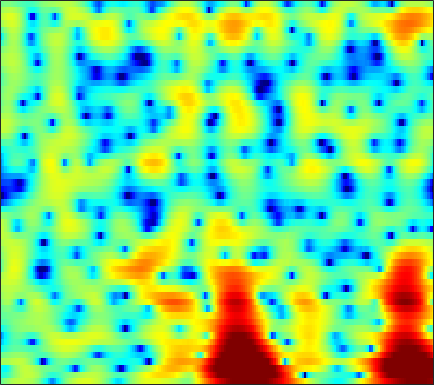

Values plotted in this chart, from the file beside it:
-1.2832, -0.57083, 0.23555, 0.90226, 1.3237, 1.7923, 2.1599, 2.3728, 2.573, 2.6803, 2.6878, 2.6263, 2.4428, 2.1391, 1.8216, 1.2734, 0.55389, -0.1204, -1.223, -2.6074, -4.3454, -5.9364, -8.4198, -10.697
-4.269, -4.114, -3.613, -2.789, -2.033, -0.9627, 0.0645, 0.758, 1.549, 2.168, 2.61, 2.825, 2.959, 2.917, 2.77, 2.424, 1.908, 1.412, 0.6083, -0.3389, -1.389, -2.191, -3.153, -3.806
-4.607, -5.481, -5.697, -4.598, -3.317, -1.583, -0.0932, 0.817, 1.754, 2.394, 2.774, 2.899, 2.878, 2.665, 2.399, 1.928, 1.367, 0.923, 0.3392, -0.1819, -0.6018, -0.8333, -1.046, -1.173
1.632, 1.649, 1.746, 1.923, 2.105, 2.375, 2.621, 2.764, 2.842, 2.761, 2.491, 2.146, 1.478, 0.5483, -0.3629, -1.945, -4.131, -6.396, -11, -20.89, -17.29, -11.25, -6.99, -4.457
-1.1, -0.7409, -0.3076, 0.0789, 0.3272, 0.6093, 0.8165, 0.9233, 0.9872, 0.9449, 0.7919, 0.5987, 0.2393, -0.2267, -0.6393, -1.238, -1.828, -2.204, -2.527, -2.564, -2.301, -1.955, -1.378, -0.7346
-5.524, -4.598, -3.552, -2.705, -2.22, -1.771, -1.528, -1.445, -1.465, -1.603, -1.839, -2.065, -2.388, -2.676, -2.807, -2.797, -2.545, -2.199, -1.587, -0.8855, -0.1689, 0.343, 0.9728, 1.561
-8.436, -7.123, -5.535, -4.221, -3.435, -2.678, -2.264, -2.192, -2.434, -3.089, -4.212, -5.436, -7.808, -11.56, -15.56, -15.6, -9.827, -6.709, -3.773, -1.686, -0.1272, 0.8194, 1.872, 2.735
-10.97, -8.514, -6.117, -4.406, -3.426, -2.397, -1.649, -1.276, -1.069, -1.203, -1.61, -2.043, -2.679, -3.23, -3.46, -3.315, -2.583, -1.773, -0.6196, 0.4297, 1.31, 1.853, 2.43, 2.838
-5.389, -4.612, -3.555, -2.578, -1.935, -1.211, -0.6313, -0.278, 0.1049, 0.3946, 0.5665, 0.6263, 0.6748, 0.7487, 0.8509, 1.045, 1.25, 1.384, 1.542, 1.7, 1.836, 1.883, 1.803, 1.508
-2.415, -2.147, -1.785, -1.347, -0.982, -0.532, -0.1683, 0.04669, 0.3098, 0.5842, 0.86, 1.044, 1.244, 1.412, 1.522, 1.663, 1.763, 1.797, 1.78, 1.691, 1.512, 1.295, 0.8677, 0.2767
-1.599, -1.339, -1.058, -0.8605, -0.7375, -0.5947, -0.4836, -0.4086, -0.3146, -0.1607, 0.09216, 0.3605, 0.7815, 1.176, 1.413, 1.65, 1.816, 1.905, 1.954, 1.836, 1.52, 1.193, 0.7083, 0.189
-1.228, -0.7072, -0.204, -0.09407, -0.3065, -0.9256, -1.743, -2.385, -3.161, -3.443, -2.871, -2.008, -0.6582, 0.6098, 1.385, 2.134, 2.579, 2.738, 2.734, 2.487, 2.053, 1.643, 1.016, 0.3276
-0.09937, 0.8221, 1.498, 1.652, 1.399, 0.4596, -1.384, -3.466, -7.609, -12.5, -7.984, -4.098, -0.835, 1.139, 2.18, 3.16, 3.652, 3.666, 3.283, 2.624, 1.713, 0.7316, -1.1, -3.384
0.882, 1.557, 2.009, 2.196, 2.24, 2.059, 1.5, 1.007, 0.5964, 0.4165, 0.4004, 0.5958, 1.073, 1.51, 1.69, 1.747, 1.625, 1.393, 0.8377, -0.03384, -1.316, -2.599, -4.717, -7.391
1.842, 2.107, 2.432, 2.598, 2.616, 2.58, 2.462, 2.276, 1.943, 1.658, 1.344, 1.015, 0.5477, 0.1767, -0.1497, -0.7631, -1.433, -1.82, -2.301, -3, -3.749, -4.071, -4.305, -4.706
2.494, 2.693, 3.022, 3.28, 3.345, 3.313, 3.234, 3.074, 2.627, 2.01, 1.322, 0.7032, -0.3553, -1.604, -2.549, -3.806, -5.136, -6.127, -7.121, -7.469, -7.264, -6.974, -6.489, -5.686
1.508, 2.193, 2.941, 3.547, 3.928, 4.17, 4.101, 3.922, 3.501, 2.698, 1.573, 0.5842, -1.09, -3.342, -5.282, -8.146, -11.82, -15.28, -19.32, -19.49, -16.37, -14.08, -11.48, -8.663
-2.034, 0.08211, 1.986, 3.229, 3.954, 4.595, 4.707, 4.576, 4.217, 3.44, 2.201, 1.075, -0.7584, -3.289, -5.675, -9.313, -14.03, -19.14, -26.52, -34.11, -27.74, -20.5, -14.87, -10.06
-1.293, 0.062, 1.615, 2.924, 3.562, 4.101, 4.424, 4.393, 4.011, 3.427, 2.496, 1.539, 0.1294, -1.604, -3.173, -5.235, -7.404, -9.137, -10.54, -11.59, -11.2, -10.17, -8.872, -6.863
-0.01951, 0.8515, 1.809, 2.702, 3.187, 3.53, 3.744, 3.75, 3.437, 2.974, 2.322, 1.619, 0.5467, -0.5526, -1.516, -2.877, -3.974, -4.79, -5.801, -6.158, -6.185, -6.177, -5.572, -4.753
0.5605, 1.344, 2.274, 2.817, 3.138, 3.453, 3.446, 3.371, 3.183, 2.711, 2.134, 1.62, 0.6769, -0.357, -1.24, -2.638, -4.02, -5.078, -6.496, -7.28, -7.504, -7.205, -6.106, -4.993
1.791, 2.239, 2.749, 2.964, 3.007, 3.051, 2.892, 2.703, 2.495, 2.113, 1.627, 1.255, 0.5147, -0.504, -1.355, -2.928, -5.146, -7.16, -11.28, -20.03, -22.05, -13.85, -8.6, -5.79
2.675, 2.72, 2.443, 2.108, 1.697, 0.9639, 0.4227, 0.05069, -0.3098, -0.2462, -0.1807, -0.1712, -0.181, -0.5472, -0.962, -1.748, -2.955, -3.906, -5.319, -6.302, -6.432, -5.806, -4.348, -2.933
2.904, 2.508, 1.668, 0.4186, -0.8359, -3.199, -6.301, -8.651, -9.102, -6.34, -3.666, -2.317, -1.119, -0.3852, -0.2595, -0.2923, -0.5882, -1.025, -1.441, -1.954, -2.179, -2.035, -1.792, -0.9826
2.653, 2.175, 1.41, 0.1178, -0.9656, -2.992, -5.426, -6.888, -7.244, -5.064, -2.941, -1.505, -0.2802, 0.5377, 0.8207, 0.8211, 0.5176, -0.03097, -0.9947, -2.395, -3.967, -5.05, -5.581, -4.117
0.5474, 0.3418, 0.04234, -0.3563, -0.6504, -0.9944, -1.302, -1.33, -1.173, -0.7064, -0.11, 0.3412, 0.9406, 1.26, 1.427, 1.327, 0.8894, 0.3391, -0.9908, -2.826, -5.983, -9.052, -12.2, -7.604
-4.583, -4.471, -4.298, -3.819, -3.595, -3.127, -2.66, -2.34, -1.747, -1.252, -0.6338, -0.2425, 0.2567, 0.6782, 0.8836, 1.063, 1.021, 0.8892, 0.5546, 0.07623, -0.3776, -0.6133, -0.6055, -0.1268
-13.87, -13.01, -11.34, -9.83, -8.734, -7.601, -6.559, -5.857, -5.028, -4.146, -3.324, -2.655, -1.861, -1.061, -0.5465, 0.06486, 0.5907, 0.8852, 1.257, 1.496, 1.767, 1.909, 2.196, 2.447
-26.49, -21.89, -17.24, -14.85, -13.44, -12.1, -11.25, -10.54, -9.818, -8.721, -7.555, -6.517, -5.066, -3.699, -2.703, -1.542, -0.4868, 0.1902, 0.9916, 1.671, 2.245, 2.61, 3.04, 3.36
-17.09, -16.65, -15.92, -15.25, -15.09, -15.15, -15.9, -16.84, -17.89, -17.32, -14.33, -11.93, -8.982, -6.548, -5.009, -3.189, -1.719, -0.7087, 0.3888, 1.378, 2.151, 2.681, 3.217, 3.658
-14.4, -14.04, -13.76, -13.68, -13.82, -14.61, -15.93, -17.71, -20.4, -20.34, -16.35, -13.23, -10.05, -7.478, -5.868, -4.033, -2.397, -1.331, -0.01533, 1.093, 2.057, 2.649, 3.283, 3.759
-12.56, -11.85, -11.07, -10.53, -10.23, -10.11, -10.1, -10.2, -10.14, -9.865, -9.135, -8.561, -7.522, -6.529, -5.605, -4.357, -2.86, -1.743, -0.2273, 1.113, 2.283, 2.958, 3.667, 4.074
-10.84, -9.335, -7.849, -6.584, -5.93, -5.163, -4.741, -4.541, -4.514, -4.642, -4.943, -5.423, -6.354, -7.612, -8.406, -7.866, -5.43, -3.142, -0.4971, 1.626, 3.209, 4.05, 4.802, 5.056
-10.07, -8.067, -5.814, -4.201, -3.284, -2.385, -1.867, -1.627, -1.637, -1.912, -2.651, -3.412, -5.202, -7.865, -10.65, -11.47, -6.577, -3.462, -0.1355, 2.144, 3.772, 4.604, 5.254, 5.393
-8.931, -7.496, -5.601, -4.381, -3.532, -2.895, -2.417, -2.295, -2.227, -2.37, -2.686, -2.921, -3.293, -3.458, -3.451, -2.888, -1.938, -0.9238, 0.3957, 1.679, 2.681, 3.283, 3.742, 3.907
-6.196, -5.3, -4.453, -3.697, -3.417, -3.136, -3.134, -3.259, -3.532, -3.869, -4.03, -4.123, -3.89, -3.474, -2.962, -2.17, -1.274, -0.5464, 0.347, 1.212, 1.904, 2.343, 2.761, 2.994
-2.759, -2.362, -2.065, -1.93, -2.066, -2.415, -3.166, -3.899, -5.25, -6.805, -8.102, -8.441, -7.634, -5.97, -4.623, -3.01, -1.602, -0.7769, 0.2175, 0.9322, 1.551, 1.862, 2.26, 2.534
0.652, 0.7474, 0.7796, 0.4723, 0.1611, -0.6542, -1.845, -3.05, -5.403, -8.873, -15.37, -21.93, -13.03, -7.681, -5.25, -2.926, -1.391, -0.5379, 0.2264, 0.6781, 0.918, 0.9964, 1.055, 1.201
2.797, 2.819, 2.711, 2.417, 2.076, 1.41, 0.5612, -0.245, -1.438, -2.638, -3.607, -3.841, -3.533, -2.72, -1.908, -1.054, -0.3665, -0.06574, -0.007974, -0.2599, -1.028, -1.767, -3.092, -4.072
2.915, 2.991, 2.924, 2.775, 2.514, 2.079, 1.552, 1.048, 0.4652, -0.09128, -0.5033, -0.6027, -0.6559, -0.5106, -0.3122, -0.1454, -0.0134, -0.09655, -0.4535, -1.192, -2.627, -4.29, -7.82, -14.94
1.637, 1.916, 2.069, 2.054, 1.818, 1.4, 0.7866, 0.231, -0.4299, -1.052, -1.406, -1.504, -1.435, -1.125, -0.9433, -0.5835, -0.3698, -0.299, -0.3085, -0.6066, -1.043, -1.499, -2.169, -2.455
-0.2344, 0.4806, 1.076, 1.107, 0.9188, 0.2095, -1.009, -2.103, -4.054, -5.886, -6.686, -6.471, -5.213, -3.989, -3.179, -2.295, -1.649, -1.176, -0.65, -0.1673, 0.3006, 0.6451, 1.009, 1.391
-1.108, -0.09905, 0.6829, 0.8678, 0.6755, -0.182, -1.757, -3.502, -7.136, -13.41, -20.02, -13.75, -9.093, -6.803, -5.827, -5.319, -4.834, -4.391, -3.344, -1.848, -0.415, 0.6114, 1.796, 2.649
-0.4821, 0.231, 0.9122, 1.265, 1.173, 0.7216, -0.08112, -0.9892, -2.388, -3.704, -4.653, -5.14, -5.467, -6.048, -7.055, -9.411, -14.06, -18.52, -11.97, -6.265, -2.67, -0.771, 1.144, 2.478
-0.955, -0.1971, 0.5796, 1.059, 1.231, 1.243, 0.9994, 0.6647, 0.1045, -0.5624, -1.301, -1.885, -2.73, -3.767, -4.753, -6.142, -7.415, -7.793, -6.625, -4.425, -2.242, -0.9128, 0.608, 1.755
-2.202, -1.181, -0.1795, 0.5072, 0.9019, 1.168, 1.181, 1.089, 0.8227, 0.3927, -0.151, -0.5668, -1.205, -1.865, -2.289, -2.768, -3.026, -2.971, -2.592, -1.942, -1.104, -0.4238, 0.3823, 1.063
-2.264, -1.244, -0.1442, 0.6623, 1.063, 1.388, 1.503, 1.458, 1.226, 0.8462, 0.3503, -0.09487, -0.7467, -1.391, -1.808, -2.289, -2.537, -2.506, -2.275, -1.811, -1.174, -0.622, 0.03353, 0.5925
-0.6935, 0.08216, 0.9616, 1.603, 1.9, 2.143, 2.186, 2.062, 1.723, 1.203, 0.5031, -0.1749, -1.195, -2.327, -3.262, -4.399, -5.147, -5.329, -4.841, -3.766, -2.53, -1.649, -0.558, 0.2877
0.9299, 1.444, 2.033, 2.457, 2.647, 2.76, 2.67, 2.445, 1.969, 1.265, 0.3049, -0.6314, -2.139, -4.077, -6.045, -9.644, -15.17, -18.81, -12.63, -7.694, -4.577, -2.868, -1.099, 0.123
1.085, 1.521, 1.969, 2.309, 2.523, 2.583, 2.405, 2.134, 1.594, 0.8097, -0.2486, -1.166, -2.558, -4.221, -5.656, -7.607, -9.247, -9.559, -8.222, -5.917, -3.693, -2.3, -0.77, 0.378
-0.4287, 0.1542, 0.8964, 1.503, 1.804, 1.968, 1.856, 1.596, 0.9511, 0.01158, -1.149, -2.091, -3.426, -4.61, -5.237, -5.571, -5.413, -5.051, -4.087, -2.857, -1.574, -0.7048, 0.3311, 1.171
-3.987, -2.425, -0.6006, 0.6974, 1.273, 1.734, 1.764, 1.477, 0.6591, -0.6306, -2.383, -4.05, -6.826, -9.646, -10.48, -9.284, -6.893, -5.151, -3.238, -1.659, -0.3302, 0.5517, 1.465, 2.141
-6.948, -4.003, -1.25, 0.5262, 1.42, 2.034, 2.086, 1.76, 0.9428, -0.3822, -2.33, -4.304, -7.806, -12.31, -14.11, -11, -7.203, -5.067, -2.914, -1.281, 0.003074, 0.8029, 1.595, 2.156
-2.192, -0.9682, 0.5546, 1.71, 2.326, 2.702, 2.64, 2.337, 1.606, 0.4989, -0.9134, -2.161, -3.733, -4.904, -5.303, -5.269, -4.522, -3.721, -2.558, -1.513, -0.7336, -0.3749, 0.01525, 0.2568
1.246, 2.039, 2.856, 3.449, 3.689, 3.793, 3.58, 3.228, 2.384, 1.177, -0.3807, -1.744, -3.708, -5.674, -6.77, -7.024, -5.99, -4.784, -3.385, -2.396, -1.967, -2.062, -2.702, -3.871
2.454, 3.074, 3.676, 4.05, 4.164, 4.109, 3.778, 3.321, 2.43, 1.182, -0.5399, -2.199, -5.299, -10.19, -17.44, -17.84, -9.505, -6.539, -4.033, -2.706, -2.255, -2.425, -3.672, -6.361
1.181, 1.671, 2.169, 2.435, 2.509, 2.383, 2.043, 1.63, 0.9635, 0.08867, -0.9623, -1.855, -3.169, -4.418, -5.073, -5.083, -4.296, -3.441, -2.349, -1.53, -1.074, -0.9851, -1.147, -1.488
-0.7483, -0.4165, -0.1542, -0.09125, -0.159, -0.3823, -0.7241, -1.017, -1.475, -1.944, -2.362, -2.622, -2.837, -2.886, -2.766, -2.398, -1.848, -1.333, -0.6696, -0.05413, 0.4403, 0.6962, 0.9816, 1.188
